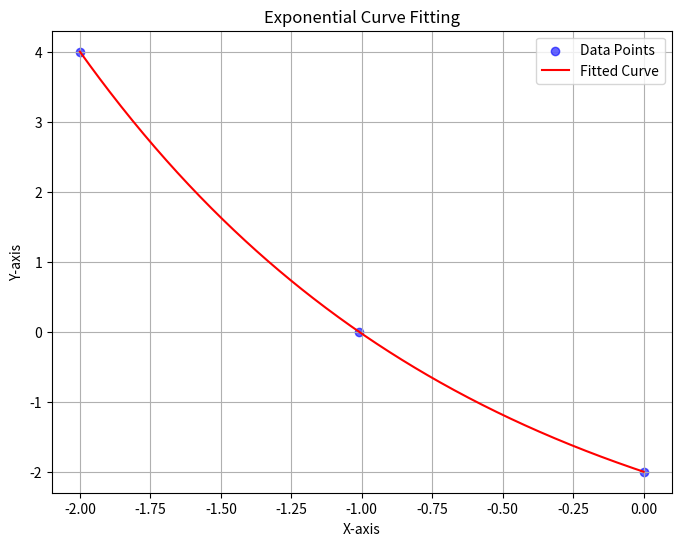

Write the Python code that produced this figure.

# this mess is purely a playground for math related things and testing specific functions


import numpy as np
from scipy.optimize import least_squares
import matplotlib.pyplot as plt
from math import pi
import cmath
from scipy.optimize import curve_fit
from sys import exit


x=[-2,-1,0,1,2,4]
y=[7.4,2.72,1,0.37,0.14,0.02]


x = [-5.0, -3.0, -1.0]
y = [148, 20.4, 2.9]

x = [-2,-1.3,0,2]
y = [4,2.6,1.5,1]

x = [-2,-1.01,0]
y=[4,0,-2]



# new code seems to work for both decay and growth with a better fitting for guesses
def exp_average(x, y):
    # Define the exponential model fitting function
    def exp_model(x, A, b, C):
        return A * np.exp(b * x) + C

    # Initial guess for parameters
    def initial_guess(x_points, y_points):
        A_guess = (np.max(y_points) - np.min(y_points)) / (np.exp(np.max(x_points)) - np.exp(np.min(x_points)))
        
        try:
            b_guess = np.log(y_points[-1] / y_points[0]) / (x_points[-1] - x_points[0])
            if np.isnan(b_guess):
                b_guess = 0.1  # Default guess for b if logarithm calculation fails
        except ValueError:
            b_guess = 0.1  # Default guess for b if logarithm calculation fails
        
        C_guess = np.min(y_points)  # Initialize C_guess based on the minimum y-value
        
        return [A_guess, b_guess, C_guess]

    # Fit the model to the data
    try:
        params, _ = curve_fit(exp_model, x, y, p0=initial_guess(x, y), maxfev=2000)
    except RuntimeError as e:
        print(f"Error fitting data: {e}")
        return

    A_fit, b_fit, C_fit = params
    print(f"Fit parameters: A = {A_fit}, b = {b_fit}, C = {C_fit}")

    # Generate model values for plotting
    x_common = np.linspace(np.min(x), np.max(x), 400)
    y_fit = exp_model(x_common, A_fit, b_fit, C_fit)

    # Plotting


    plt.figure(figsize=(8, 6))
    plt.scatter(x, y, color='blue', alpha=0.6, marker='o', label='Data Points')
    plt.plot(x_common, y_fit, color='red', label='Fitted Curve')
    plt.xlabel('X-axis')
    plt.ylabel('Y-axis')
    plt.title('Exponential Curve Fitting')
    plt.grid(True)
    plt.legend()
    plt.show()


# Example usage:
# x = [0.1, 0.2, 0.3, 0.45, 0.7]
# y = [0.37, 0.14, 0.05, 0.01, 0.0009]
exp_average(x, y)



